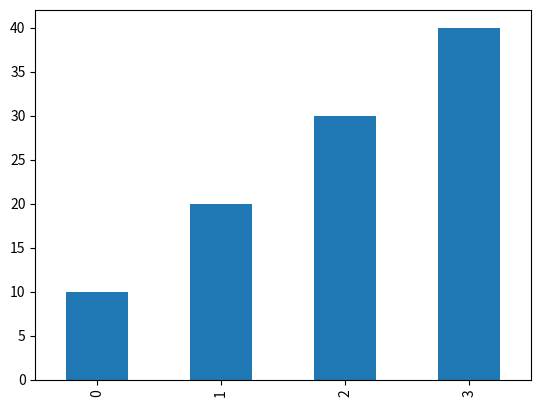

Generate this figure with matplotlib:
import pandas as pd
import matplotlib.pyplot as plt

#! video Reference: https://www.youtube.com/watch?v=vtgDGrUiUKk
# [redacted]
#! Notes: https://colab.research.google.com/<link-removed> 

# The Pandas Series is an essential building block for data analysis and manipulation.

# Its labeled indexing, vectorized operations, missing data handling, performance optimizations, and integration with other libraries make it a powerful tool, especially when working with large and structured datasets. Whether you're handling time series, working with numerical data, or performing complex analysis, Series provide a flexible and efficient structure for all your data needs.


# 1. Labeled Indexing
series = pd.Series([10, 20, 30], index=["a", "b", "c"])
print("Pandas Series - Access using label")
print(series["b"])  # Access using label

# 2. Handling Missing Data 
# Pandas Series can handle missing data more gracefully using functions like isna(), fillna(), and dropna(). Missing values are often represented as NaN (Not a Number), and Pandas provides built-in methods to handle these missing values

missing_series = pd.Series([10, 20, None, 40])
series_filled = missing_series.fillna(0)  # Fill missing values with 0
print("Pandas Series - Fill missing values with 0")
print(series_filled)

# 3. Vectorized Operations
# you can apply mathematical or logical operations to the entire Series without the need for explicit loops, leading to faster execution and cleaner code

vector_series = pd.Series([10, 20, 30])
result = vector_series + 5  # Adds 5 to every element
print("Pandas Series - Adds 5 to every element")
print(result)

# 4. Flexible Data Types
multiple_data = [10, "Hello", 3.14, True]
series_ml = pd.Series(multiple_data)

# Printing the Series
print("Pandas Series with multiple data types:")
print(series_ml)

# 5. Alignment of Data
# If you add two Series with the same or different indices, Pandas automatically aligns them based on the index and handles missing values accordingly

series1 = pd.Series([10, 20, 30], index=["a", "b", "c"])
series2 = pd.Series([5, 15, 25], index=["b", "a", "c"])
Alignment_result = series1 + series2
print(Alignment_result)

# 6. Integration with Other Libraries
# Series is well-integrated with many other libraries in the Python ecosystem, especially NumPy, Matplotlib, and SciPy

series = pd.Series([10, 20, 30, 40])
series.plot(kind='bar')  # Create a bar plot
plt.show()